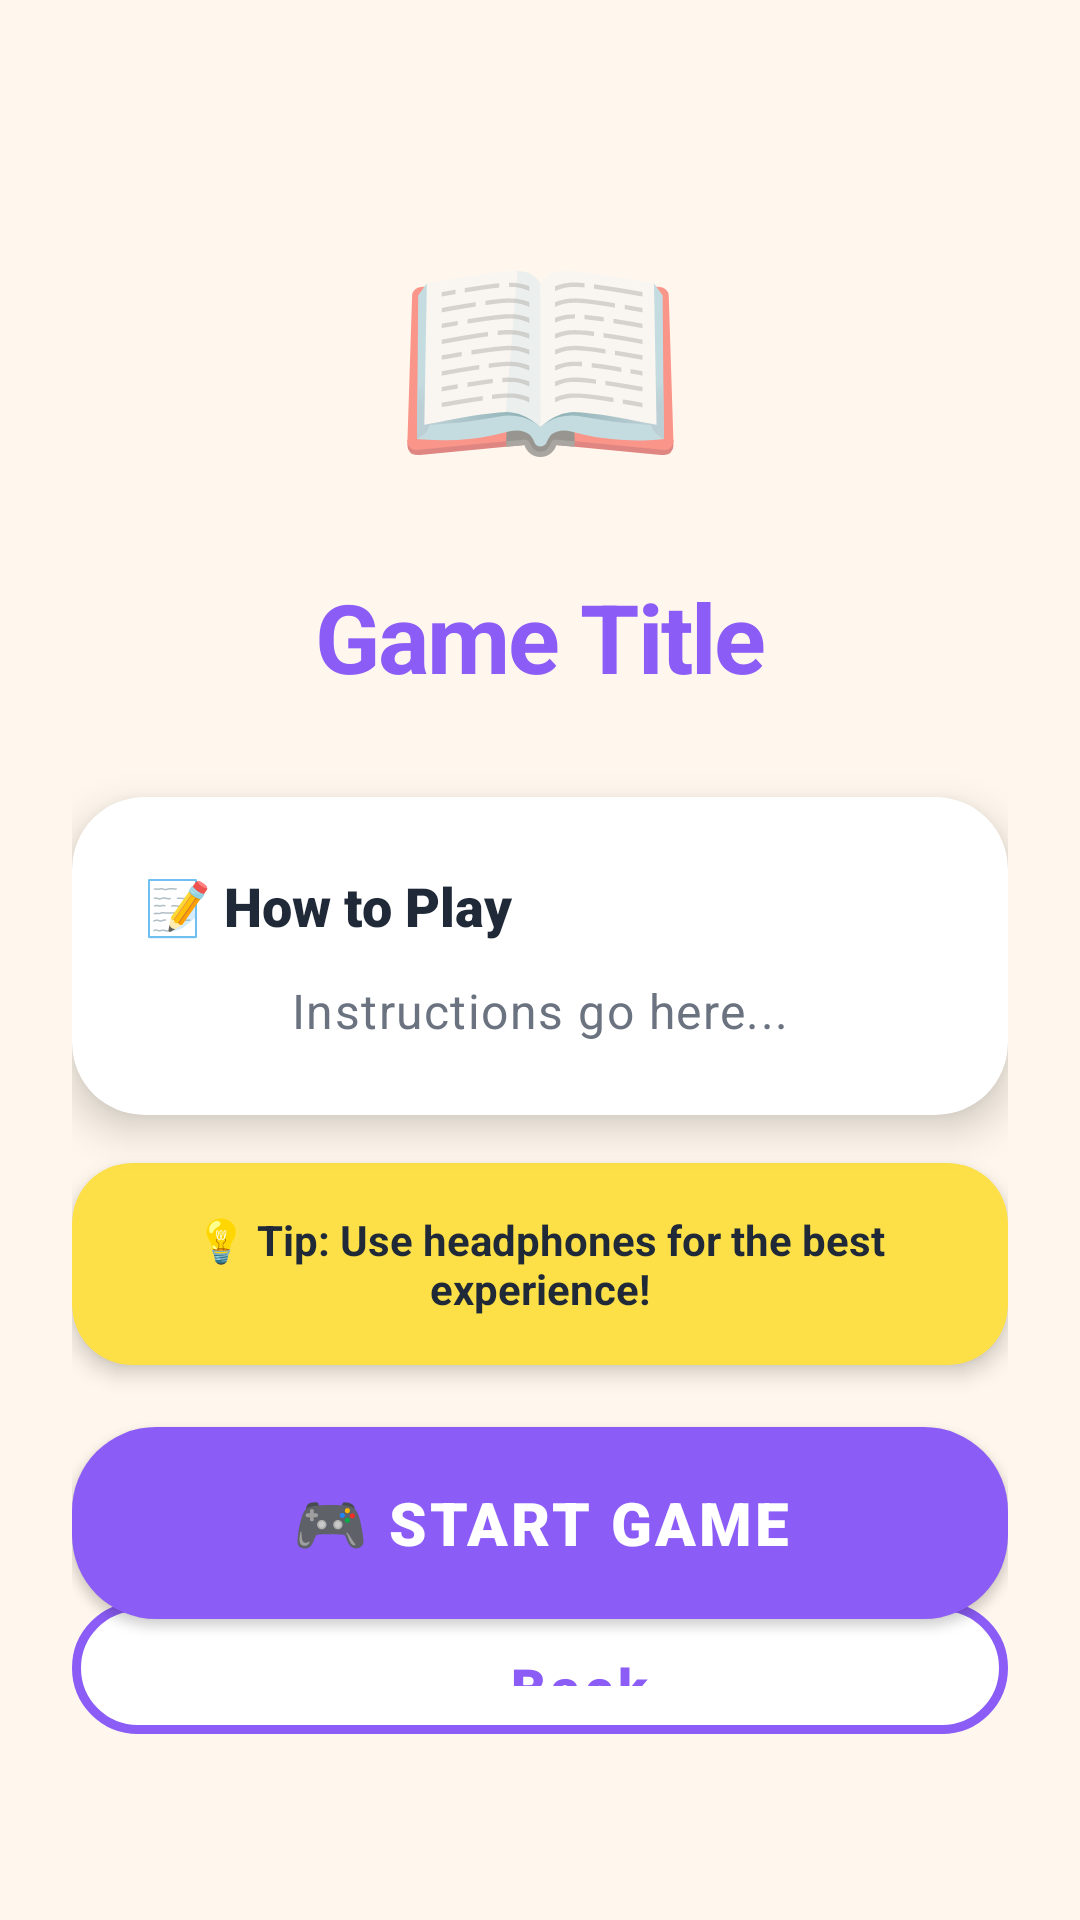

Layout XML and referenced resources for this Android screen:
<!-- AndroidManifest.xml: application theme Theme.WhisperGames -->
<!-- res/layout/activity_instructions.xml -->
<?xml version="1.0" encoding="utf-8"?>
<androidx.constraintlayout.widget.ConstraintLayout
    xmlns:android="http://schemas.android.com/apk/res/android"
    xmlns:app="http://schemas.android.com/apk/res-auto"
    xmlns:tools="http://schemas.android.com/tools"
    android:layout_width="match_parent"
    android:layout_height="match_parent"
    android:background="@color/background_main"
    android:padding="24dp"
    tools:context=".ui.InstructionsActivity">

    
    <TextView
        android:id="@+id/tvHeaderIcon"
        android:layout_width="wrap_content"
        android:layout_height="wrap_content"
        android:layout_marginTop="40dp"
        android:text="📖"
        android:textSize="80sp"
        app:layout_constraintEnd_toEndOf="parent"
        app:layout_constraintStart_toStartOf="parent"
        app:layout_constraintTop_toTopOf="parent" />

    
    <TextView
        android:id="@+id/tvGameTitle"
        style="@style/TextAppearance.WhisperGames.Header"
        android:layout_width="wrap_content"
        android:layout_height="wrap_content"
        android:layout_marginTop="20dp"
        android:text="Game Title"
        android:textColor="@color/primary"
        android:textSize="32sp"
        android:gravity="center"
        app:layout_constraintEnd_toEndOf="parent"
        app:layout_constraintStart_toStartOf="parent"
        app:layout_constraintTop_toBottomOf="@id/tvHeaderIcon" />

    
    <androidx.cardview.widget.CardView
        android:id="@+id/cardInstructions"
        android:layout_width="0dp"
        android:layout_height="wrap_content"
        android:layout_marginTop="32dp"
        app:cardCornerRadius="24dp"
        app:cardElevation="8dp"
        app:cardBackgroundColor="@color/background_card"
        app:layout_constraintEnd_toEndOf="parent"
        app:layout_constraintStart_toStartOf="parent"
        app:layout_constraintTop_toBottomOf="@id/tvGameTitle">

        <LinearLayout
            android:layout_width="match_parent"
            android:layout_height="wrap_content"
            android:orientation="vertical"
            android:padding="24dp">

            <TextView
                android:layout_width="wrap_content"
                android:layout_height="wrap_content"
                android:text="📝 How to Play"
                android:textColor="@color/text_primary"
                android:textSize="18sp"
                android:textStyle="bold"
                android:fontFamily="sans-serif-black" />

            <TextView
                android:id="@+id/tvInstructions"
                style="@style/TextAppearance.WhisperGames.Body"
                android:layout_width="match_parent"
                android:layout_height="wrap_content"
                android:layout_marginTop="12dp"
                android:lineSpacingExtra="6dp"
                android:text="Instructions go here..."
                android:textSize="16sp"
                android:textAlignment="center" />

        </LinearLayout>

    </androidx.cardview.widget.CardView>

    
    <androidx.cardview.widget.CardView
        android:id="@+id/cardTips"
        android:layout_width="0dp"
        android:layout_height="wrap_content"
        android:layout_marginTop="16dp"
        app:cardCornerRadius="20dp"
        app:cardElevation="4dp"
        app:cardBackgroundColor="@color/cute_yellow"
        app:layout_constraintEnd_toEndOf="parent"
        app:layout_constraintStart_toStartOf="parent"
        app:layout_constraintTop_toBottomOf="@id/cardInstructions">

        <TextView
            android:layout_width="match_parent"
            android:layout_height="wrap_content"
            android:padding="16dp"
            android:text="💡 Tip: Use headphones for the best experience!"
            android:textColor="@color/text_primary"
            android:textSize="14sp"
            android:textStyle="bold"
            android:gravity="center" />

    </androidx.cardview.widget.CardView>

    
    <com.google.android.material.button.MaterialButton
        android:id="@+id/btnStartGame"
        android:layout_width="0dp"
        android:layout_height="64dp"
        android:layout_marginTop="32dp"
        android:background="@drawable/bg_button_gradient"
        android:text="🎮 Start Game"
        android:textColor="@color/white"
        android:textSize="20sp"
        android:textStyle="bold"
        android:fontFamily="sans-serif-black"
        android:letterSpacing="0.05"
        app:cornerRadius="32dp"
        app:layout_constraintBottom_toTopOf="@+id/btnBack"
        app:layout_constraintEnd_toEndOf="parent"
        app:layout_constraintStart_toStartOf="parent"
        app:layout_constraintTop_toBottomOf="@id/cardTips"
        app:layout_constraintVertical_bias="0.5" />

    
    <com.google.android.material.button.MaterialButton
        android:id="@+id/btnBack"
        style="@style/Widget.WhisperGames.Button.Secondary"
        android:layout_width="0dp"
        android:layout_height="56dp"
        android:layout_marginBottom="32dp"
        android:text="← Back"
        android:textSize="18sp"
        app:layout_constraintBottom_toBottomOf="parent"
        app:layout_constraintEnd_toEndOf="parent"
        app:layout_constraintStart_toStartOf="parent" />

</androidx.constraintlayout.widget.ConstraintLayout>
<!-- resources referenced by this layout -->
<resources>
  <color name="background_card">#FFFFFF</color>
  <color name="background_main">#FFF7ED</color>
  <color name="cute_yellow">#FDE047</color>
  <color name="primary">#8B5CF6</color>
  <color name="text_primary">#1F2937</color>
  <color name="white">#FFFFFFFF</color>
  <!-- drawable bg_button_gradient (drawable) -->
  <?xml version="1.0" encoding="utf-8"?>
  <selector xmlns:android="http://schemas.android.com/apk/res/android">
      <item android:state_pressed="true">
          <shape android:shape="rectangle">
              <solid android:color="#7C3AED" />
              <corners android:radius="28dp" />
          </shape>
      </item>
      <item>
          <shape android:shape="rectangle">
              <gradient
                  android:angle="135"
                  android:startColor="#8B5CF6"
                  android:endColor="#EC4899"
                  android:type="linear" />
              <corners android:radius="28dp" />
          </shape>
      </item>
  </selector>
  <style name="TextAppearance.WhisperGames.Body" parent="TextAppearance.MaterialComponents.Body1">
          <item name="android:textColor">@color/text_secondary</item>
          <item name="android:fontFamily">sans-serif</item>
          <item name="android:lineSpacingExtra">4dp</item>
      </style>
  <style name="TextAppearance.WhisperGames.Header" parent="TextAppearance.MaterialComponents.Headline4">
          <item name="android:textColor">@color/text_primary</item>
          <item name="android:textStyle">bold</item>
          <item name="android:fontFamily">sans-serif-black</item>
          <item name="android:letterSpacing">-0.02</item>
      </style>
  <style name="Widget.WhisperGames.Button.Secondary" parent="Widget.WhisperGames.Button">
          <item name="backgroundTint">@color/background_card</item>
          <item name="android:textColor">@color/primary</item>
          <item name="strokeColor">@color/primary</item>
          <item name="strokeWidth">3dp</item>
          <item name="rippleColor">@color/accent_light</item>
      </style>
  <color name="text_secondary">#6B7280</color>
  <style name="Widget.WhisperGames.Button" parent="Widget.MaterialComponents.Button">
          <item name="android:paddingVertical">16dp</item>
          <item name="android:paddingHorizontal">32dp</item>
          <item name="cornerRadius">28dp</item>
          <item name="android:textSize">18sp</item>
          <item name="android:fontFamily">sans-serif-black</item>
          <item name="android:textStyle">bold</item>
          <item name="textAllCaps">false</item>
          <item name="elevation">4dp</item>
          <item name="android:stateListAnimator">@null</item>
      </style>
  <color name="accent_light">#A78BFA</color>
  <color name="primary_dark">#7C3AED</color>
  <color name="secondary">#EC4899</color>
  <style name="ShapeAppearance.WhisperGames.SmallComponent" parent="ShapeAppearance.MaterialComponents.SmallComponent">
          <item name="cornerFamily">rounded</item>
          <item name="cornerSize">12dp</item>
      </style>
  <style name="ShapeAppearance.WhisperGames.MediumComponent" parent="ShapeAppearance.MaterialComponents.MediumComponent">
          <item name="cornerFamily">rounded</item>
          <item name="cornerSize">20dp</item>
      </style>
</resources>
